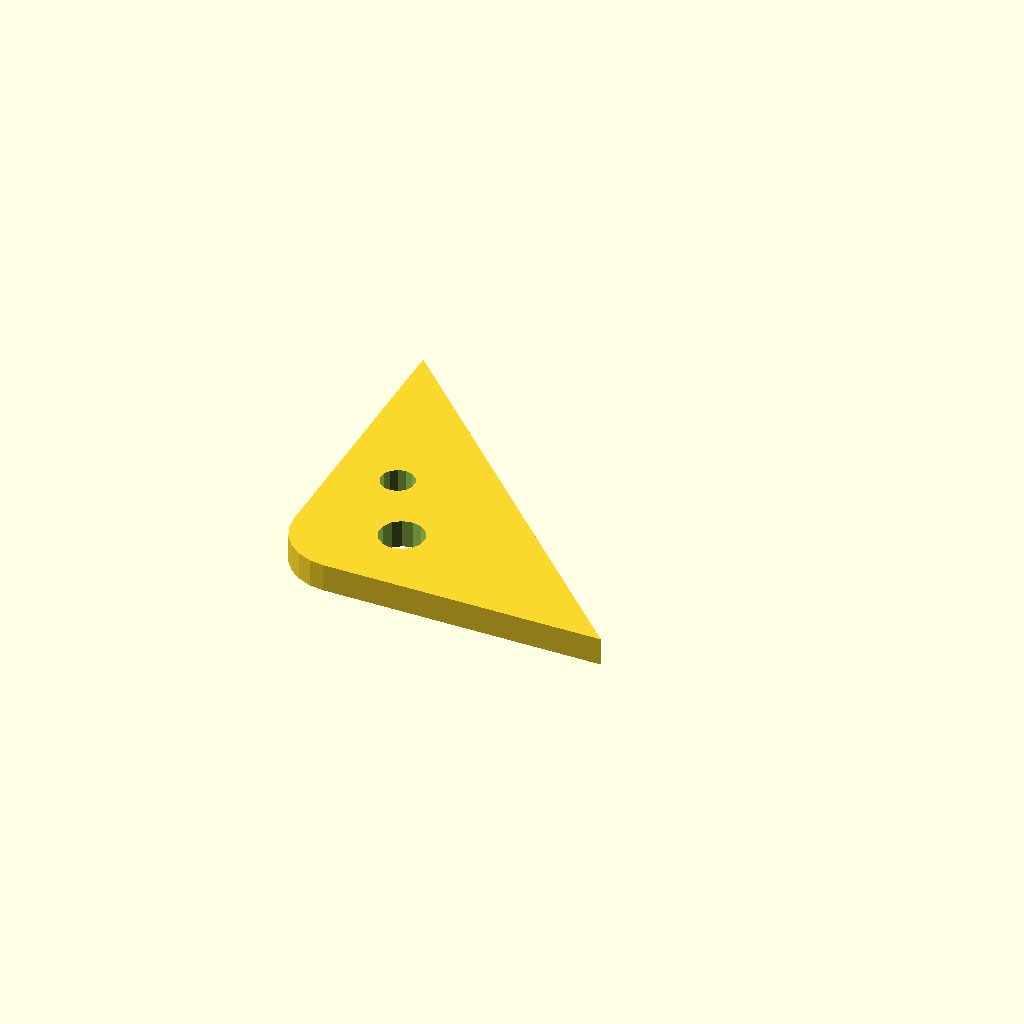
Cell 1 — every parameter at its default value.
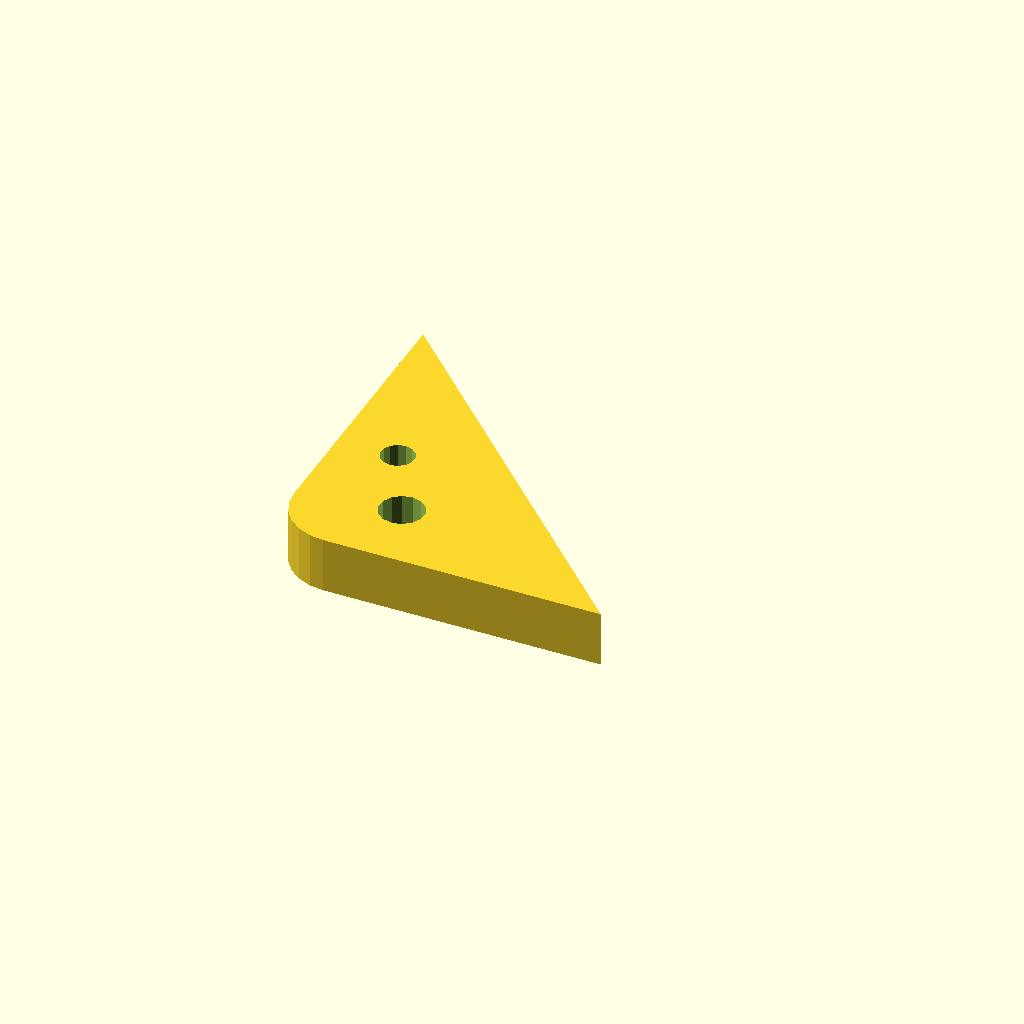
Cell 2: the same model with plate_t = 10.
One fixed orthographic camera (rotation 55°, 0°, 25°; colour scheme Cornfield) for every cell.
Source of the model, optional_data/data/sketch4/bracketplates/part_0149.scad:
$fn = 32;

// ----------------------------------------------------------------------
// Bracket plate: corner pad 60 x 60, fillet R10
// ----------------------------------------------------------------------

// --- parameters (mm) ---
hole_r = 3;               // bolt hole radius
plate_t = 5;              // plate thickness, Z (extrusion height)
leg_a = 60;               // base leg
leg_b = 60;               // height leg
fillet_r = 10;            // right-angle fillet radius

hole_d1 = 2 * hole_r + 2;
hole_d2 = 2 * hole_r;

profile = [[10, 0], [60, 0], [0, 60], [0, 10], [0.341, 7.412], [1.34, 5], [2.929, 2.929], [5, 1.34], [7.412, 0.341]];  // primary outline, 9 points, counter clockwise
void_1 = [[21.927, 13.963], [21.207, 15.591], [19.851, 16.746], [18.13, 17.198], [16.382, 16.858], [14.955, 15.794], [14.131, 14.216], [14.073, 12.437], [14.793, 10.809], [16.149, 9.654], [17.87, 9.202], [19.618, 9.542], [21.045, 10.606], [21.869, 12.184]];  // mount hole 1, 14 points
void_2 = [[13.745, 27.572], [13.205, 28.793], [12.189, 29.659], [10.897, 29.998], [9.587, 29.744], [8.516, 28.945], [7.898, 27.762], [7.855, 26.428], [8.395, 25.207], [9.411, 24.341], [10.703, 24.002], [12.013, 24.256], [13.084, 25.055], [13.702, 26.238]];  // mount hole 2, 14 points

// --- the one profile operation ---
difference() {
  linear_extrude(height = plate_t) polygon(points = profile);
  translate([0, 0, -1])
    linear_extrude(height = plate_t + 2) polygon(points = void_1);
  translate([0, 0, -1])
    linear_extrude(height = plate_t + 2) polygon(points = void_2);
}
Parameter table extracted from the source (name, type, default, range or options):
hole_r: number, default 3
plate_t: number, default 5
leg_a: number, default 60
leg_b: number, default 60
fillet_r: number, default 10
